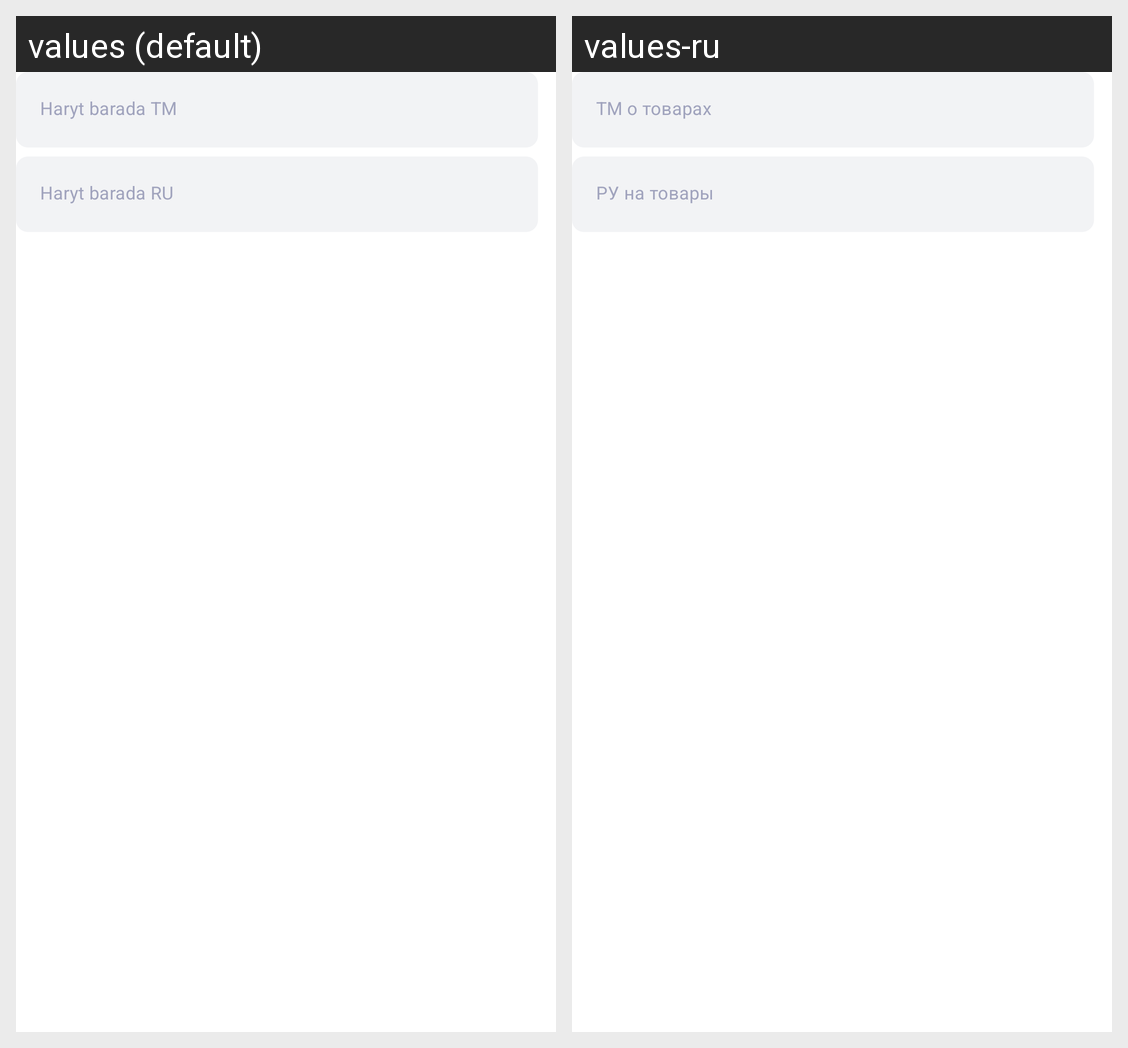

This grid shows one Android layout under two languages. Give, for every string resource on the screen, its name, the default text and each shown locale's text.
Android screen res/layout/store_additional_info_item.xml rendered under 2 locales, left to right: values (default), values-ru. Device: Nexus 5 (rendered at 1080×1920; each locale shown at half size, 540×960, under a caption strip naming it); theme Theme.AdybelliStore.
Strings drawn on this screen, with the default value and each locale's value (text and hints the layout hard-codes, and strings that could not be matched under every locale, appear in the picture but are not listed):

about_tm
  values: Haryt barada TM
  values-ru: ТМ о товарах

about_ru
  values: Haryt barada RU
  values-ru: РУ на товары
